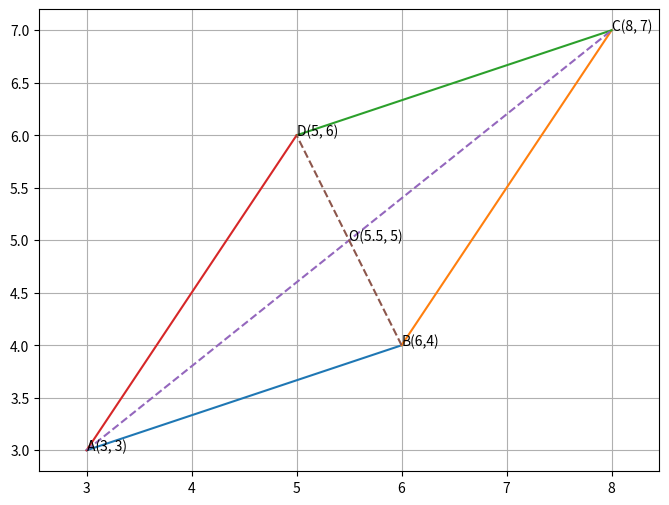

This chart was generated by the following Python code:
import numpy as np
import matplotlib.pyplot as plt

A = np.array([3, 3])
B = np.array([6, 4])
C = np.array([8, 7])
D = np.array([5, 6])
O = np.array([5.5, 5])

plt.figure(figsize=(8, 6))

plt.plot([A[0], B[0]], [A[1], B[1]])
plt.plot([B[0], C[0]], [B[1], C[1]])
plt.plot([C[0], D[0]], [C[1], D[1]])
plt.plot([A[0], D[0]], [A[1], D[1]])
plt.plot([A[0], C[0]], [A[1], C[1]], linestyle='--')
plt.plot([B[0], D[0]], [B[1], D[1]], linestyle='--')

plt.text(A[0], A[1], 'A(3, 3)')
plt.text(B[0], B[1], 'B(6,4)')
plt.text(C[0], C[1], 'C(8, 7)')
plt.text(D[0], D[1], 'D(5, 6)')
plt.text(O[0], O[1], 'O(5.5, 5)')
plt.grid()
plt.axis('equal')
plt.savefig('parallelogram.png')
